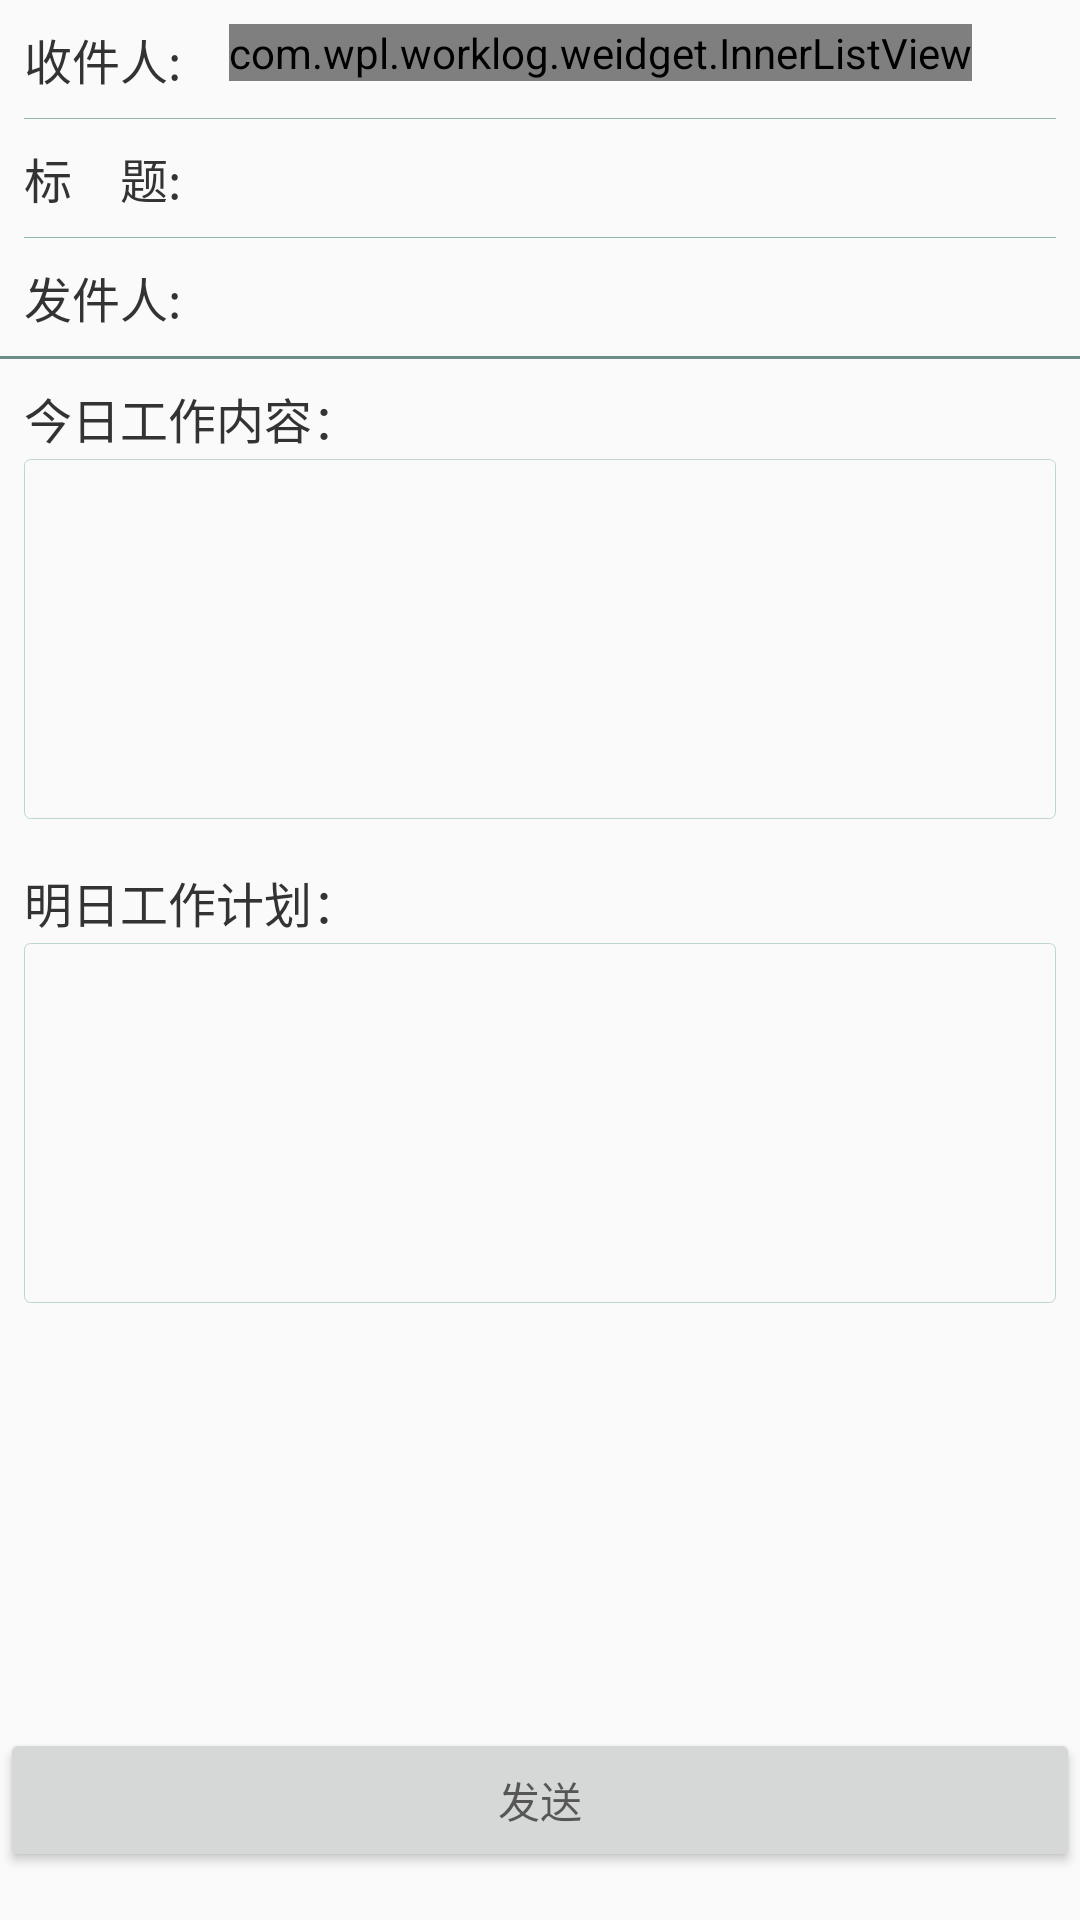

This screen was rendered from an Android layout file. Write that file and the resources it references.
<!-- AndroidManifest.xml: application theme AppTheme -->
<!-- res/layout/activity_main.xml -->
<?xml version="1.0" encoding="utf-8"?>
<LinearLayout xmlns:android="http://schemas.android.com/apk/res/android"
    xmlns:tools="http://schemas.android.com/tools"
    android:layout_width="match_parent"
    android:layout_height="match_parent"
    android:orientation="vertical"
    android:paddingBottom="16dp"
    tools:context="com.wpl.worklog.MainActivity">

    <ScrollView
        android:layout_width="match_parent"
        android:layout_height="0dp"
        android:layout_weight="1">

        <LinearLayout
            android:layout_width="match_parent"
            android:layout_height="wrap_content"
            android:orientation="vertical">

            
            <LinearLayout
                android:layout_width="match_parent"
                android:layout_height="wrap_content"
                android:orientation="vertical"
                android:padding="8dp">

                <LinearLayout
                    android:layout_width="match_parent"
                    android:layout_height="wrap_content"
                    android:orientation="horizontal">

                    <android.support.v7.widget.AppCompatTextView
                        android:layout_width="wrap_content"
                        android:layout_height="wrap_content"
                        android:text="收件人:"
                        android:textColor="#333"
                        android:textSize="16sp" />

                    <com.wpl.worklog.weidget.InnerListView
                        android:id="@+id/addresseeList"
                        android:layout_width="wrap_content"
                        android:layout_height="wrap_content"
                        android:layout_marginStart="16dp"
                        android:background="@drawable/list_view_bg"
                        android:divider="@color/line_color"
                        android:dividerHeight="1px" />

                </LinearLayout>

                <View
                    android:layout_width="match_parent"
                    android:layout_height="1px"
                    android:layout_marginBottom="8dp"
                    android:layout_marginTop="8dp"
                    android:background="@color/app_color" />

                <LinearLayout
                    android:layout_width="match_parent"
                    android:layout_height="wrap_content"
                    android:orientation="horizontal">

                    <android.support.v7.widget.AppCompatTextView
                        android:layout_width="wrap_content"
                        android:layout_height="wrap_content"
                        android:text="标    题:"
                        android:textColor="#333"
                        android:textSize="16sp" />

                    <android.support.v7.widget.AppCompatTextView
                        android:id="@+id/titleName"
                        android:layout_width="wrap_content"
                        android:layout_height="wrap_content"
                        android:layout_marginStart="16dp"
                        android:textSize="16sp" />

                </LinearLayout>

                <View
                    android:layout_width="match_parent"
                    android:layout_height="1px"
                    android:layout_marginBottom="8dp"
                    android:layout_marginTop="8dp"
                    android:background="@color/app_color" />

                <LinearLayout
                    android:layout_width="match_parent"
                    android:layout_height="wrap_content"
                    android:orientation="horizontal">

                    <android.support.v7.widget.AppCompatTextView
                        android:layout_width="wrap_content"
                        android:layout_height="wrap_content"
                        android:text="发件人:"
                        android:textColor="#333"
                        android:textSize="16sp" />

                    <android.support.v7.widget.AppCompatTextView
                        android:id="@+id/sendTv"
                        android:layout_width="wrap_content"
                        android:layout_height="wrap_content"
                        android:layout_marginStart="16dp"
                        android:textSize="16sp" />

                </LinearLayout>

            </LinearLayout>

            <View
                android:layout_width="match_parent"
                android:layout_height="1dp"
                android:background="@color/colorPrimaryDark" />

            
            <LinearLayout
                android:layout_width="match_parent"
                android:layout_height="wrap_content"
                android:orientation="vertical"
                android:padding="8dp">

                <TextView
                    android:layout_width="wrap_content"
                    android:layout_height="wrap_content"
                    android:text="今日工作内容："
                    android:textColor="#333"
                    android:textSize="16sp" />

                <EditText
                    android:layout_width="match_parent"
                    android:layout_height="wrap_content"
                    android:layout_marginTop="2dp"
                    android:background="@drawable/list_view_bg"
                    android:gravity="start"
                    android:minHeight="120dp"
                    android:padding="6dp"
                    android:textColor="#888" />

                <TextView
                    android:layout_width="wrap_content"
                    android:layout_height="wrap_content"
                    android:layout_marginTop="16dp"
                    android:text="明日工作计划："
                    android:textColor="#333"
                    android:textSize="16sp" />

                <EditText
                    android:layout_width="match_parent"
                    android:layout_height="wrap_content"
                    android:layout_marginTop="2dp"
                    android:background="@drawable/list_view_bg"
                    android:gravity="start"
                    android:minHeight="120dp"
                    android:padding="6dp"
                    android:textColor="#888" />

            </LinearLayout>

        </LinearLayout>

    </ScrollView>

    <android.support.v7.widget.AppCompatButton
        android:id="@+id/btn1"
        android:layout_width="match_parent"
        android:layout_height="wrap_content"
        android:hint="发送" />

</LinearLayout>
<!-- resources referenced by this layout -->
<resources>
  <color name="app_color">#91b6ac</color>
  <color name="colorPrimaryDark">#6c8e87</color>
  <color name="line_color">#bcd6cf</color>
  <!-- drawable list_view_bg (drawable) -->
  <?xml version="1.0" encoding="utf-8"?>
  <shape xmlns:android="http://schemas.android.com/apk/res/android">
  
      <corners android:radius="2dp" />
      <stroke
          android:width="1px"
          android:color="@color/line_color" />
  
  </shape>
  <style name="AppTheme" parent="Theme.AppCompat.Light.DarkActionBar">
          
          <item name="colorPrimary">@color/colorPrimary</item>
          <item name="colorPrimaryDark">@color/colorPrimaryDark</item>
          <item name="colorAccent">@color/colorAccent</item>
      </style>
  <color name="colorPrimary">@color/app_color</color>
  <color name="colorAccent">#FF4081</color>
</resources>
